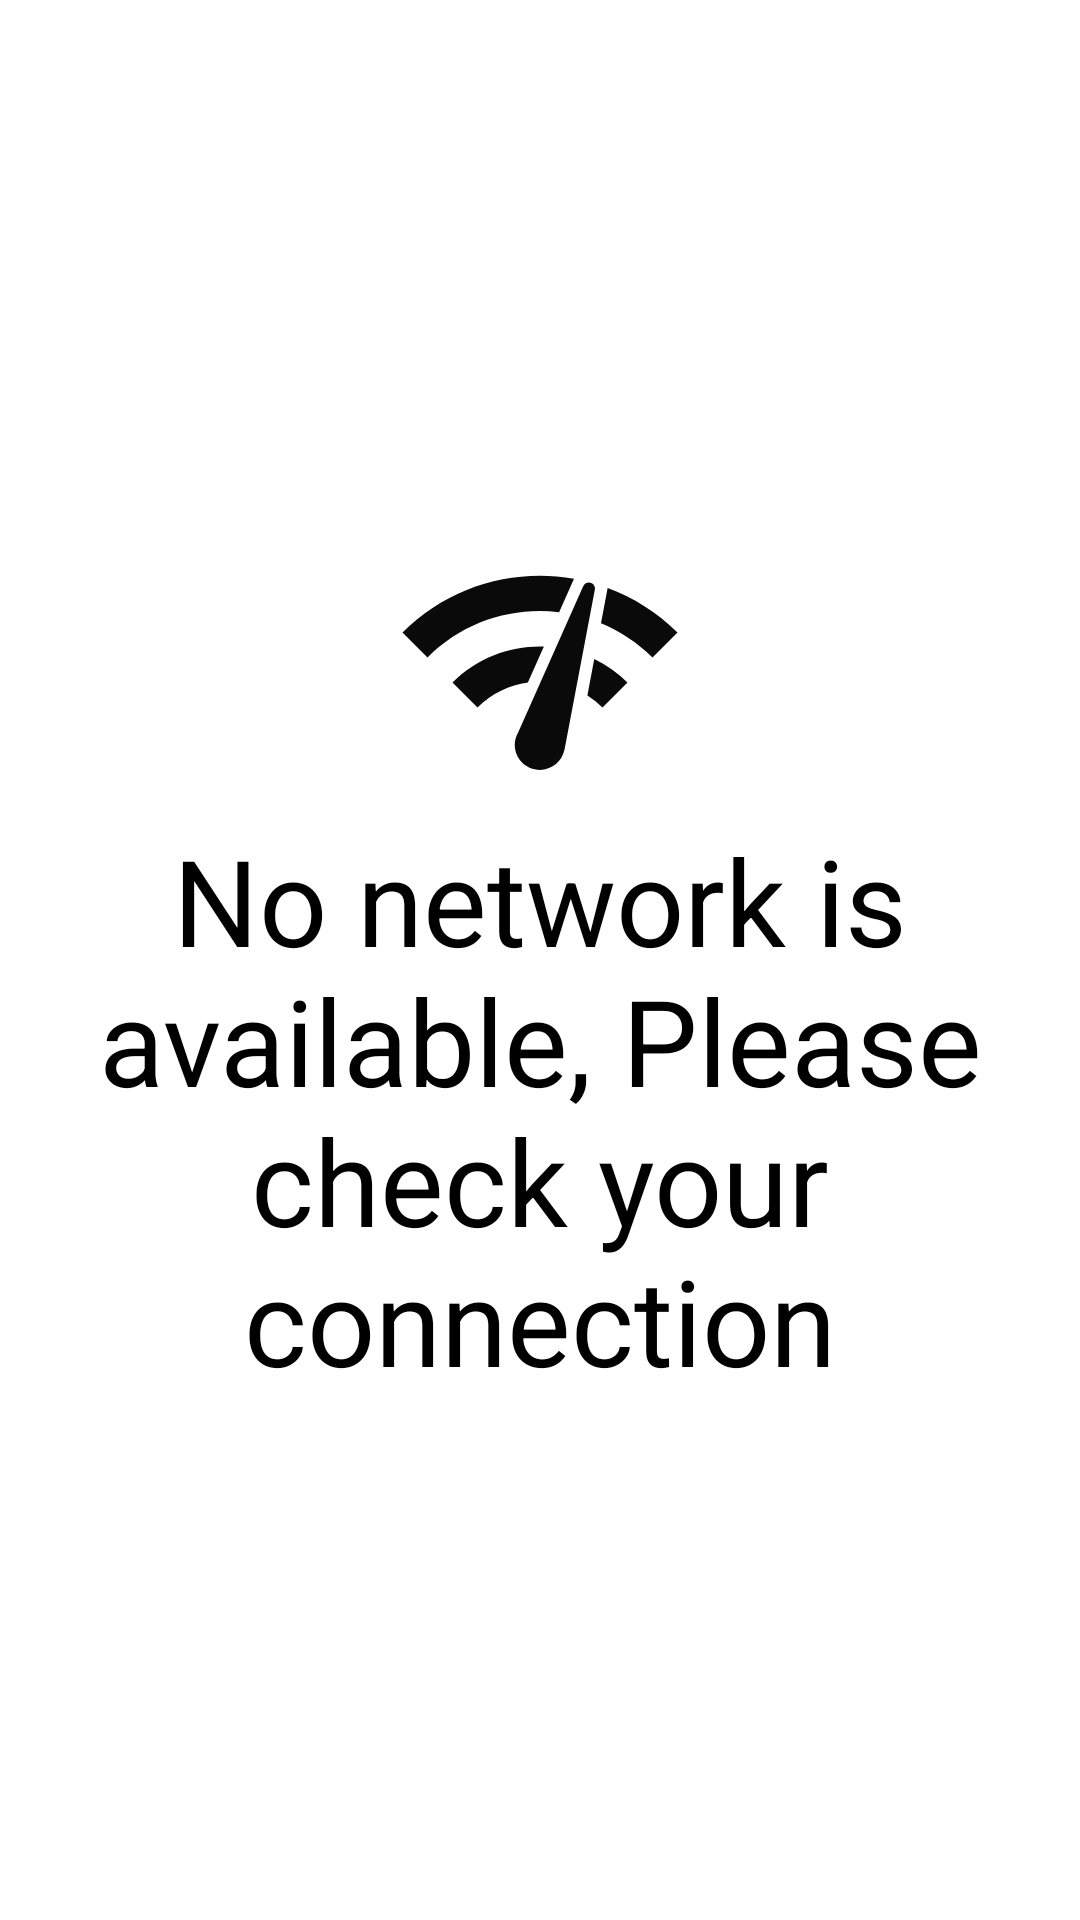

The Android layout XML behind this screen, and the referenced resources:
<!-- AndroidManifest.xml: application theme Theme.WeatherApp -->
<!-- res/layout/layout_no_network.xml -->
<?xml version="1.0" encoding="utf-8"?>
<androidx.constraintlayout.widget.ConstraintLayout xmlns:android="http://schemas.android.com/apk/res/android"
    android:layout_width="match_parent"
    android:layout_height="match_parent"
    android:background="@color/white"
    xmlns:app="http://schemas.android.com/apk/res-auto">

    <TextView
        android:layout_width="match_parent"
        android:layout_height="wrap_content"
        android:drawableTop="@drawable/ic_no_network"
        android:text="@string/no_network"
        android:textColor="@color/black"
        android:layout_margin="@dimen/default_margin"
        android:textSize="@dimen/text_big"
        android:gravity="center"
        app:layout_constraintTop_toTopOf="parent"
        app:layout_constraintBottom_toBottomOf="parent"
        app:layout_constraintStart_toStartOf="parent"
        app:layout_constraintEnd_toEndOf="parent"/>



</androidx.constraintlayout.widget.ConstraintLayout>
<!-- resources referenced by this layout -->
<resources>
  <color name="black">#FF000000</color>
  <color name="white">#FFFFFFFF</color>
  <dimen name="default_margin">16dp</dimen>
  <dimen name="text_big">40sp</dimen>
  <!-- drawable ic_no_network (drawable) -->
  <vector android:height="100dp" android:tint="#0A0A0A"
      android:viewportHeight="24" android:viewportWidth="24"
      android:width="100dp" xmlns:android="http://schemas.android.com/apk/res/android">
      <path android:fillColor="@android:color/white" android:pathData="M15.9,5c-0.17,0 -0.32,0.09 -0.41,0.23l-0.07,0.15 -5.18,11.65c-0.16,0.29 -0.26,0.61 -0.26,0.96 0,1.11 0.9,2.01 2.01,2.01 0.96,0 1.77,-0.68 1.96,-1.59l0.01,-0.03L16.4,5.5c0,-0.28 -0.22,-0.5 -0.5,-0.5zM1,9l2,2c2.88,-2.88 6.79,-4.08 10.53,-3.62l1.19,-2.68C9.89,3.84 4.74,5.27 1,9zM21,11l2,-2c-1.64,-1.64 -3.55,-2.82 -5.59,-3.57l-0.53,2.82c1.5,0.62 2.9,1.53 4.12,2.75zM17,15l2,-2c-0.8,-0.8 -1.7,-1.42 -2.66,-1.89l-0.55,2.92c0.42,0.27 0.83,0.59 1.21,0.97zM5,13l2,2c1.13,-1.13 2.56,-1.79 4.03,-2l1.28,-2.88c-2.63,-0.08 -5.3,0.87 -7.31,2.88z"/>
  </vector>
  <string name="no_network">No network is available, Please check your connection</string>
  <style name="Theme.WeatherApp" parent="Theme.MaterialComponents.DayNight.DarkActionBar">
          
          <item name="colorPrimary">@color/blue_500</item>
          <item name="colorPrimaryVariant">@color/blue_700</item>
          <item name="colorOnPrimary">@color/white</item>
          
          <item name="colorSecondary">@color/teal_200</item>
          <item name="colorSecondaryVariant">@color/teal_700</item>
          <item name="colorOnSecondary">@color/black</item>
          
          <item name="android:statusBarColor" tools:targetApi="l">?attr/colorPrimaryVariant</item>
          
      </style>
  <color name="blue_500">#4287f5</color>
  <color name="blue_700">#1c6ae6</color>
  <color name="teal_200">#FF03DAC5</color>
  <color name="teal_700">#FF018786</color>
</resources>
